Labelled photos from "classification", an image-classification folder in jshankarc/A-Smartphone-Assistance-for-Blind-Visually-Impaired-using-Deep-Learning. The possible labels are: center, left, right.

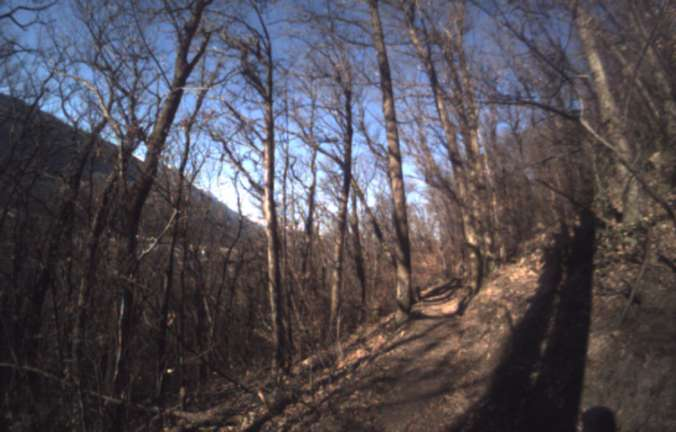
Label: left

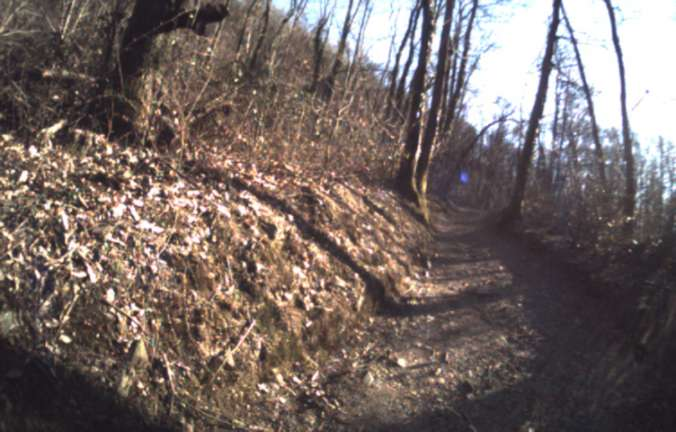
Label: left

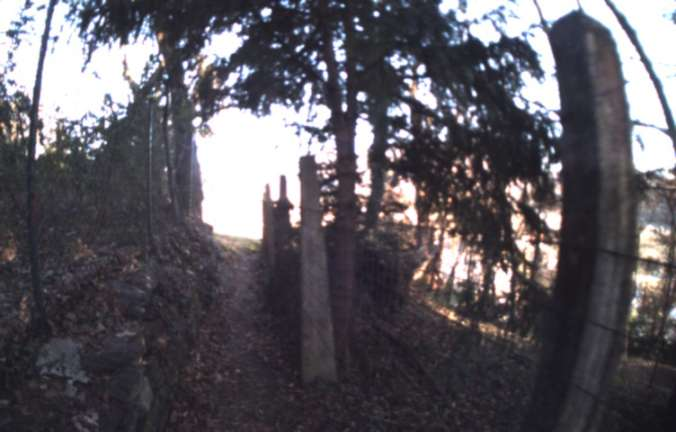
Label: center

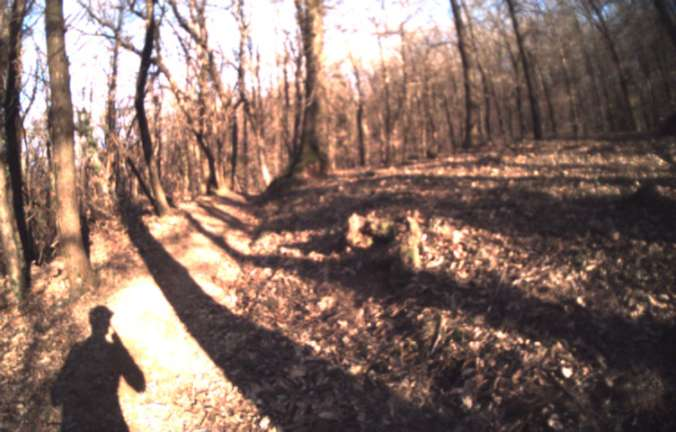
Label: center

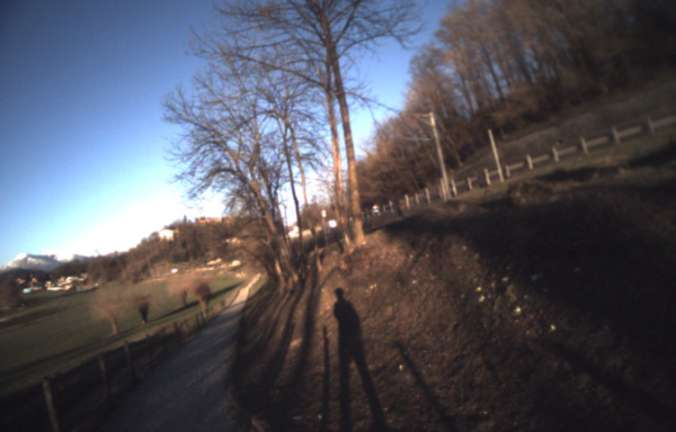
Label: right

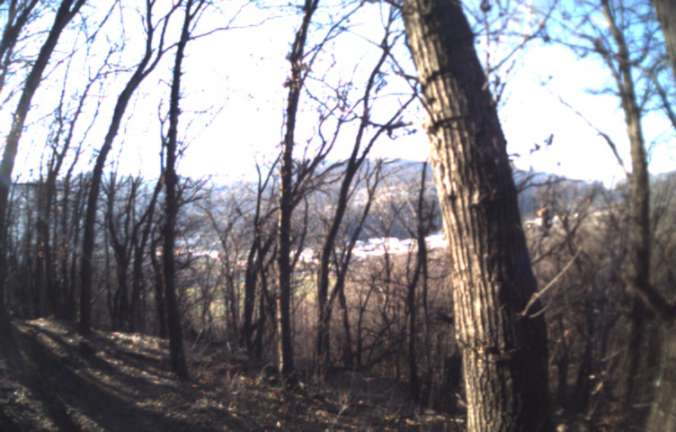
Label: right
